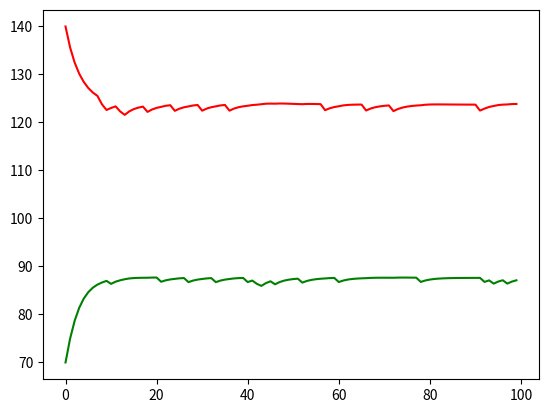

Python code for this plot:
import numpy as np
import matplotlib.pyplot as plt
from random import randint


# Default function
'''
a = float(input("Enter alpha "))
b = float(input("Enter beta "))
c = float(input("Enter gamma "))
d = float(input("Enter delta "))

y = np.array([int(input("Enter number of rabbits ")), int(input("Enter number of foxes "))])

def f(t, y):
	return (np.array([a*y[0] - b*y[0]*y[1],-c*y[1]+d*y[0]*y[1]]))
'''
# Competitive Lotke-Volterra

r1 = 0.5
a12 = 0.1
K1 = 100
r2 = 0.5
a21 = 0.3
K2 = 150

y = [70,140]

def f(t, y):
	return np.array([r1*y[0]*(1-(y[0]+a12*y[1])/K1),r2*y[1]*(1-(y[1]+a21*y[0])/K2)])

t = 0

T = np.arange(100)
Y = np.zeros(100)
Y[0] = y[1]
X = np.zeros(100)
X[0] = y[0]

for i in range(1,100):

	k1 = f(i-1, [X[i-1],Y[i-1]])
	k2 = f(i-0.5, [X[i-1]+0.5*k1[0], Y[i-1]+0.5*k1[1]])
	k3 = f(i-0.5, [X[i-1]+0.5*k2[0], Y[i-1]+0.5*k2[1]])
	k4 = f(i, [X[i-1]+1*k3[0], Y[i-1]+k3[1]])
	print(k2)
	X[i] = X[i-1] + (k1[0]+2*k2[0]+2*k3[0]+k4[0])/6
	Y[i] = Y[i-1] + (k1[1]+2*k2[1]+2*k3[1]+k4[1])/6

	temp = randint(1,10)
	if temp == 1:
		X[i] = X[i]*0.99
	elif temp == 2:
		Y[i] = Y[i]*0.99

plt.plot(T, X, 'g', T, Y, 'r')
plt.show()